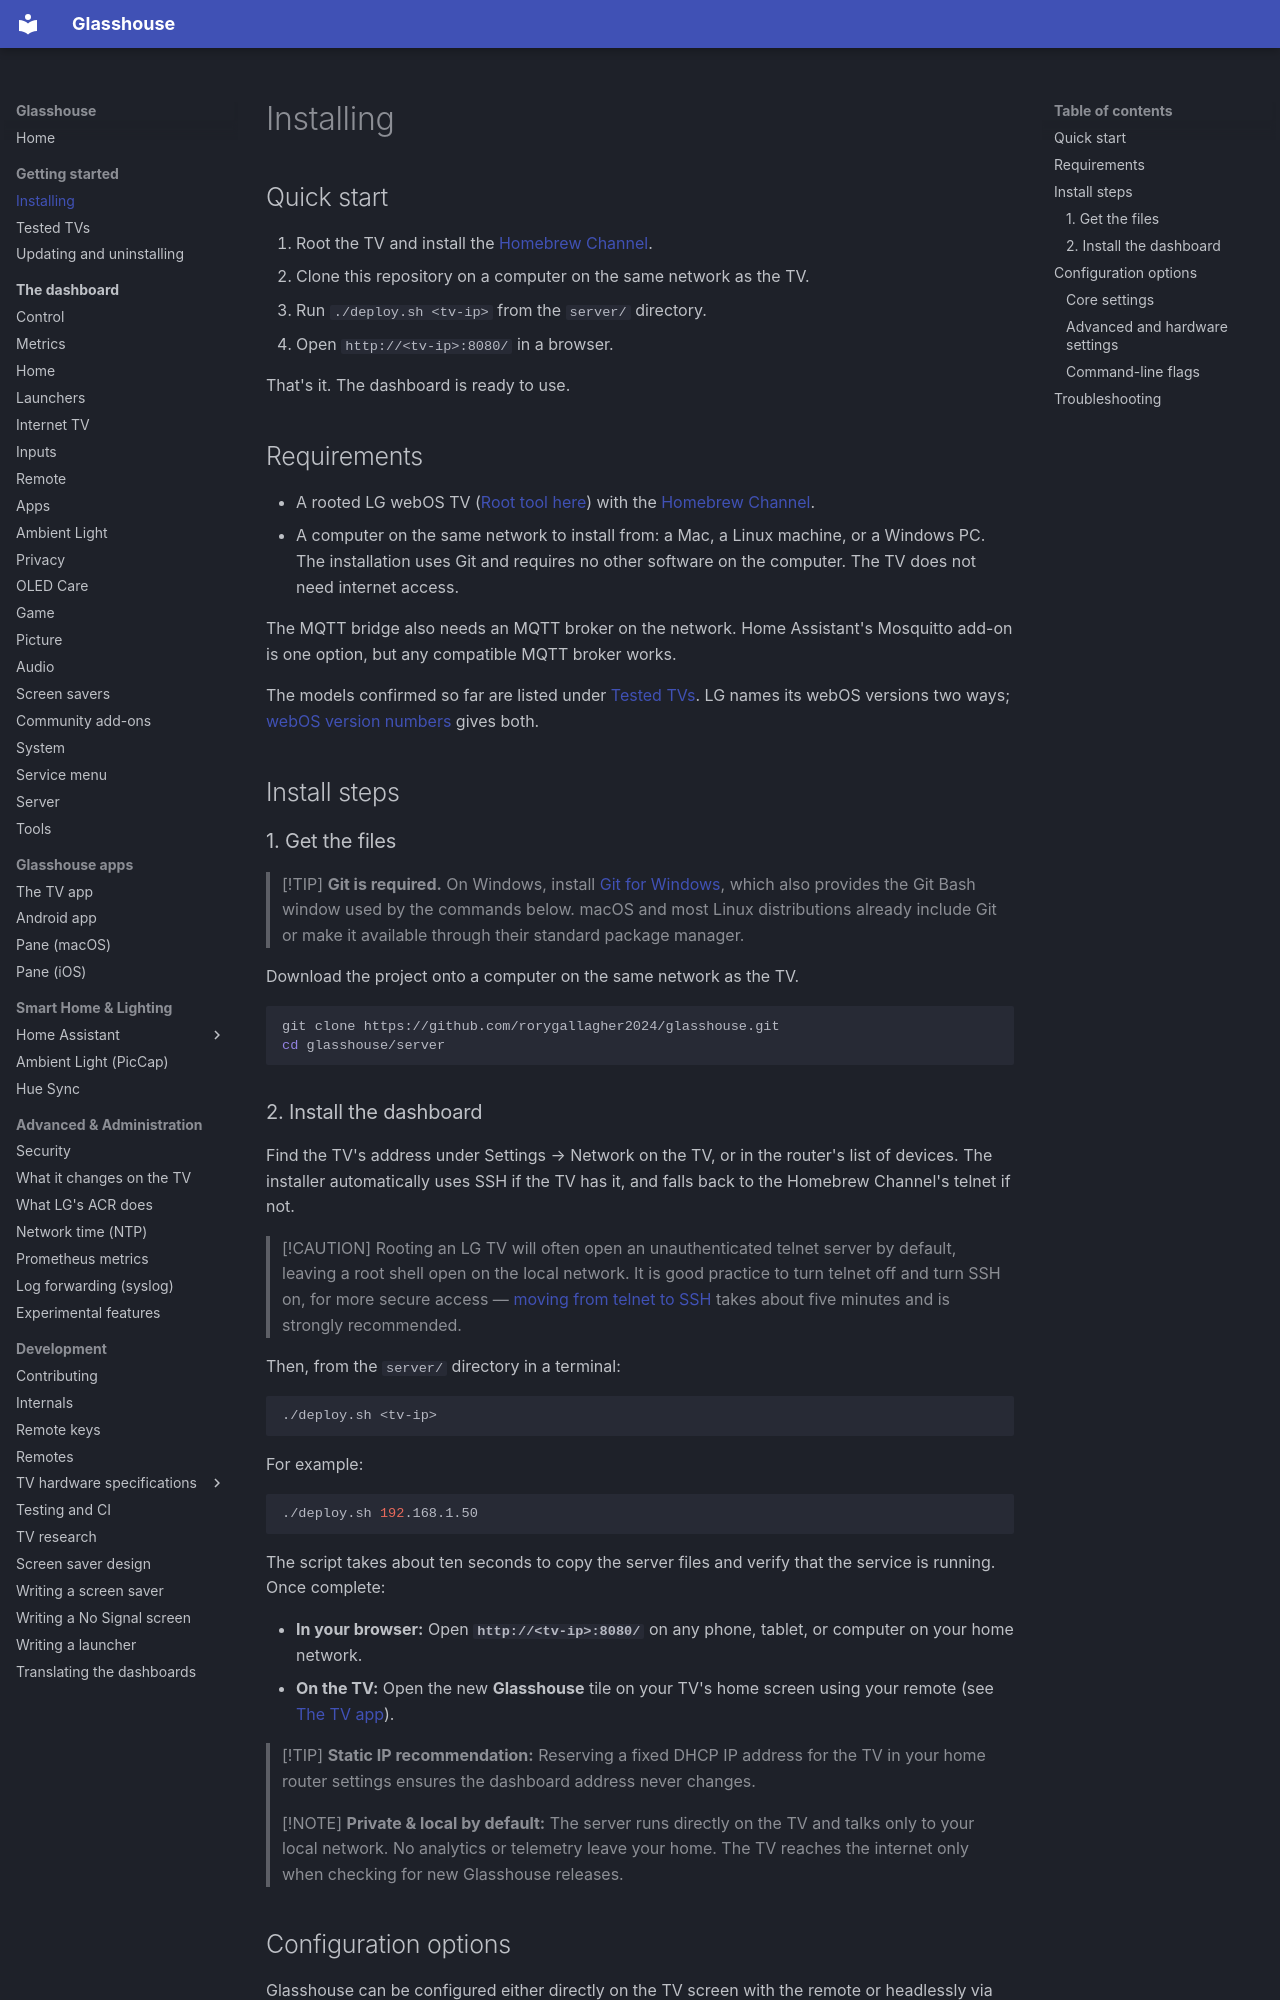

repository: rorygallagher2024/glasshouse · page: install/index.html · generator: mkdocs

# Installing

## Quick start

1. Root the TV and install the [Homebrew Channel](https://github.com/webosbrew/webos-homebrew-channel).
2. Clone this repository on a computer on the same network as the TV.
3. Run `./deploy.sh <tv-ip>` from the `server/` directory.
4. Open `http://<tv-ip>:8080/` in a browser.

That's it. The dashboard is ready to use.

## Requirements

* A rooted LG webOS TV ([Root tool here](https://github.com/throwaway96/dejavuln-autoroot/)) with the [Homebrew Channel](https://github.com/webosbrew/webos-homebrew-channel).
* A computer on the same network to install from: a Mac, a Linux machine, or a Windows PC. The installation uses Git and requires no other software on the computer. The TV does not need internet access.

The MQTT bridge also needs an MQTT broker on the network. Home Assistant's Mosquitto add-on is one option, but any compatible MQTT broker works.

The models confirmed so far are listed under [Tested TVs](tested-tvs.md). LG names its webOS versions two ways; [webOS version numbers](tested-tvs.md#webos-version-numbers) gives both.

## Install steps

### 1. Get the files

> [!TIP]
> **Git is required.** On Windows, install [Git for Windows](https://git-scm.com/download/win), which also provides the Git Bash window used by the commands below. macOS and most Linux distributions already include Git or make it available through their standard package manager.

Download the project onto a computer on the same network as the TV.

```bash
git clone https://github.com/rorygallagher2024/glasshouse.git
cd glasshouse/server
```

### 2. Install the dashboard

Find the TV's address under Settings → Network on the TV, or in the router's list of devices. The installer automatically uses SSH if the TV has it, and falls back to the Homebrew Channel's telnet if not.

> [!CAUTION]
> Rooting an LG TV will often open an unauthenticated telnet server by default, leaving a root shell open on the local network. It is good practice to turn telnet off and turn SSH on, for more secure access — [moving from telnet to SSH](SECURITY.md#moving-from-telnet-to-ssh) takes about five minutes and is strongly recommended.

Then, from the `server/` directory in a terminal:

```bash
./deploy.sh <tv-ip>
```

For example:

```bash
./deploy.sh 192.168.1.50
```

The script takes about ten seconds to copy the server files and verify that the service is running. Once complete:

* **In your browser:** Open **`http://<tv-ip>:8080/`** on any phone, tablet, or computer on your home network.
* **On the TV:** Open the new **Glasshouse** tile on your TV's home screen using your remote (see [The TV app](apps/tv-app.md)).

> [!TIP]
> **Static IP recommendation:** Reserving a fixed DHCP IP address for the TV in your home router settings ensures the dashboard address never changes.

> [!NOTE]
> **Private & local by default:** The server runs directly on the TV and talks only to your local network. No analytics or telemetry leave your home. The TV reaches the internet only when checking for new Glasshouse releases.
